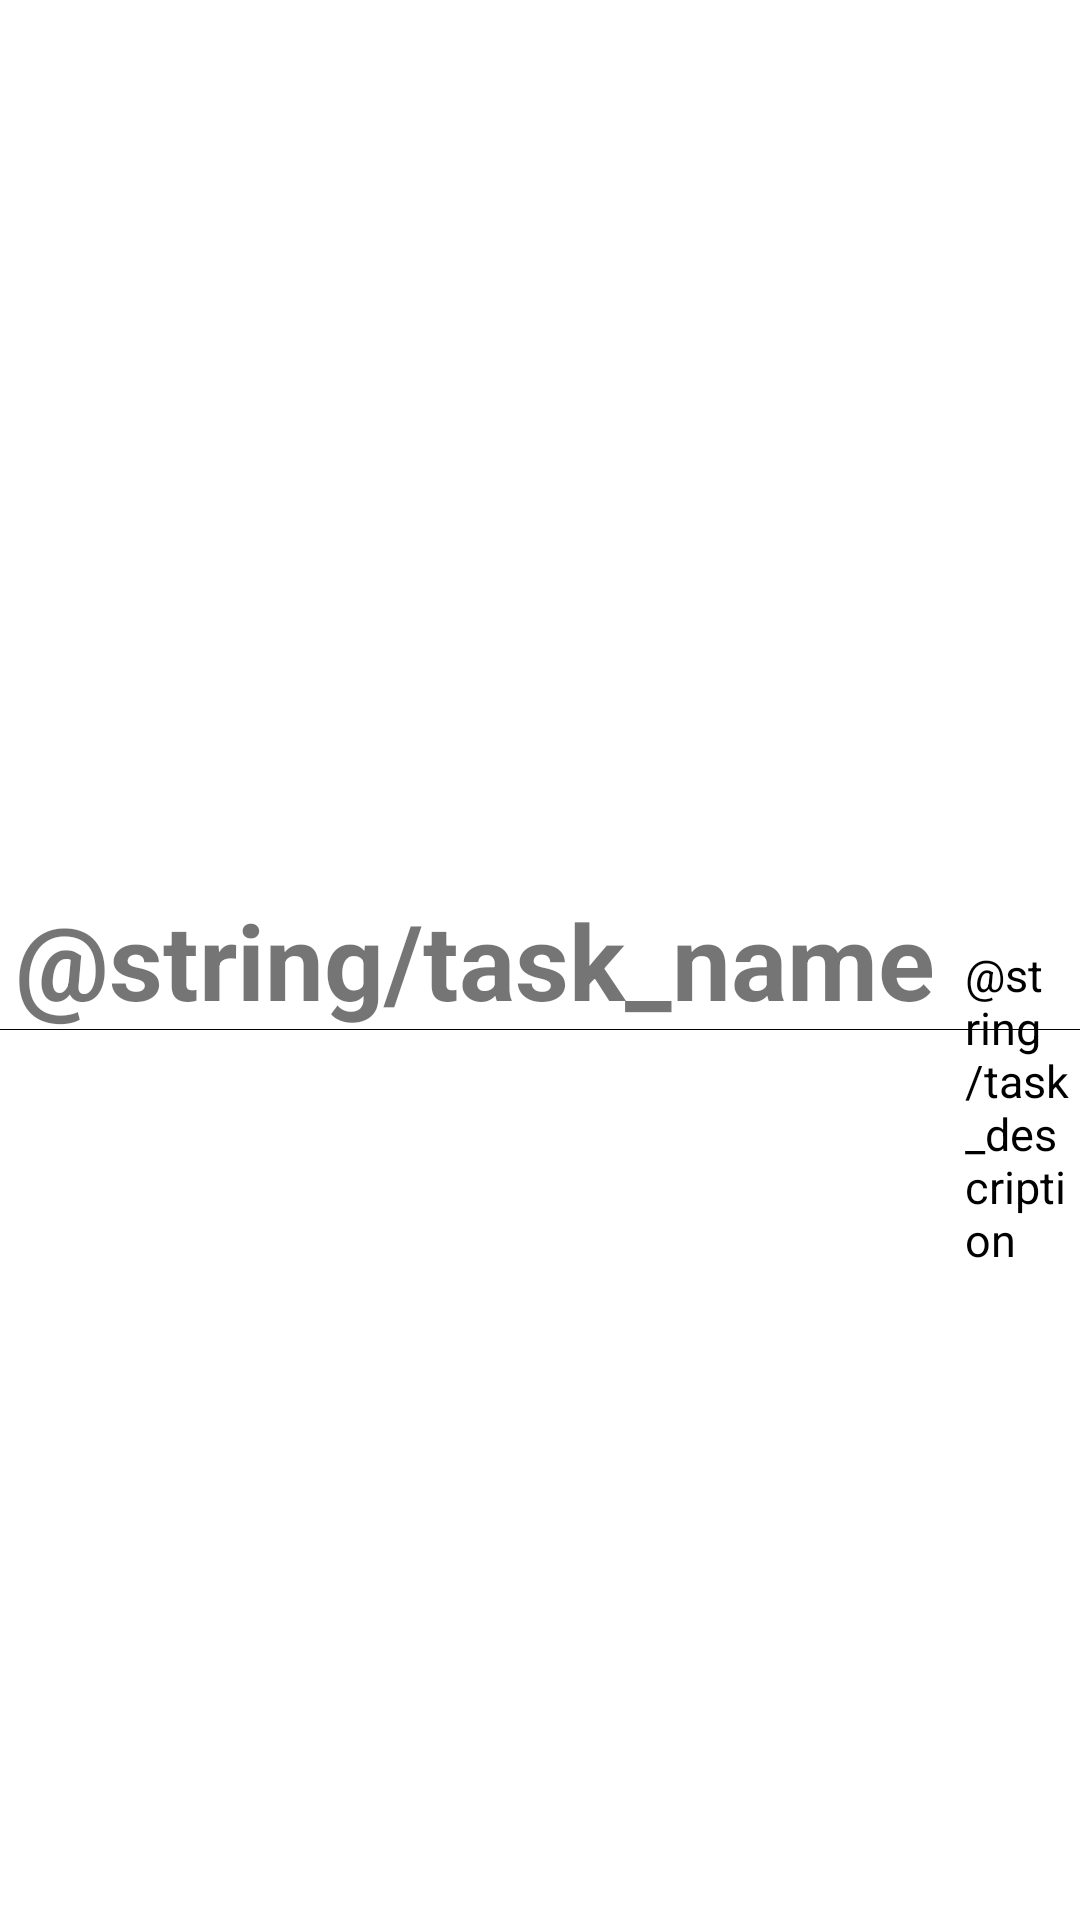

Write the Android layout XML for this screen, with the resource values it uses.
<!-- AndroidManifest.xml: application theme Theme.NASANews -->
<!-- res/layout/activity_recycler_tasks.xml -->
<?xml version="1.0" encoding="utf-8"?>
<androidx.constraintlayout.widget.ConstraintLayout xmlns:android="http://schemas.android.com/apk/res/android"
    xmlns:app="http://schemas.android.com/apk/res-auto"
    android:layout_width="match_parent"
    android:layout_height="wrap_content"
    android:background="@android:color/white">


    <androidx.appcompat.widget.AppCompatTextView
        android:id="@+id/name_of_task"
        android:layout_width="wrap_content"
        android:layout_height="wrap_content"
        android:layout_marginStart="5dp"
        android:text="@string/task_name"
        android:textSize="35sp"
        android:textStyle="bold"
        app:layout_constraintBottom_toBottomOf="parent"
        app:layout_constraintStart_toStartOf="parent"
        app:layout_constraintTop_toTopOf="parent" />

    <androidx.appcompat.widget.AppCompatTextView
        android:id="@+id/descriptionTextView"
        android:layout_width="0dp"
        android:layout_height="wrap_content"
        android:text="@string/task_description"
        android:textColor="#000"
        android:textSize="15sp"
        android:layout_marginStart="10dp"
        app:layout_constraintBottom_toBottomOf="parent"
        app:layout_constraintEnd_toEndOf="parent"
        app:layout_constraintHorizontal_bias="0.5"
        app:layout_constraintStart_toEndOf="@+id/name_of_task"
        app:layout_constraintTop_toTopOf="parent"
        app:layout_constraintVertical_bias="0.592" />

    <View
        android:layout_width="match_parent"
        android:layout_height="1px"
        android:background="#000"
        app:layout_constraintBottom_toBottomOf="@id/name_of_task"
        app:layout_constraintStart_toStartOf="parent" />
</androidx.constraintlayout.widget.ConstraintLayout>
<!-- resources referenced by this layout -->
<resources>
  <style name="Theme.NASANews" parent="Theme.MaterialComponents.DayNight.DarkActionBar">
          
          
          
          <item name="android:statusBarColor" tools:targetApi="l">?attr/colorPrimaryVariant</item>
          
      </style>
</resources>
